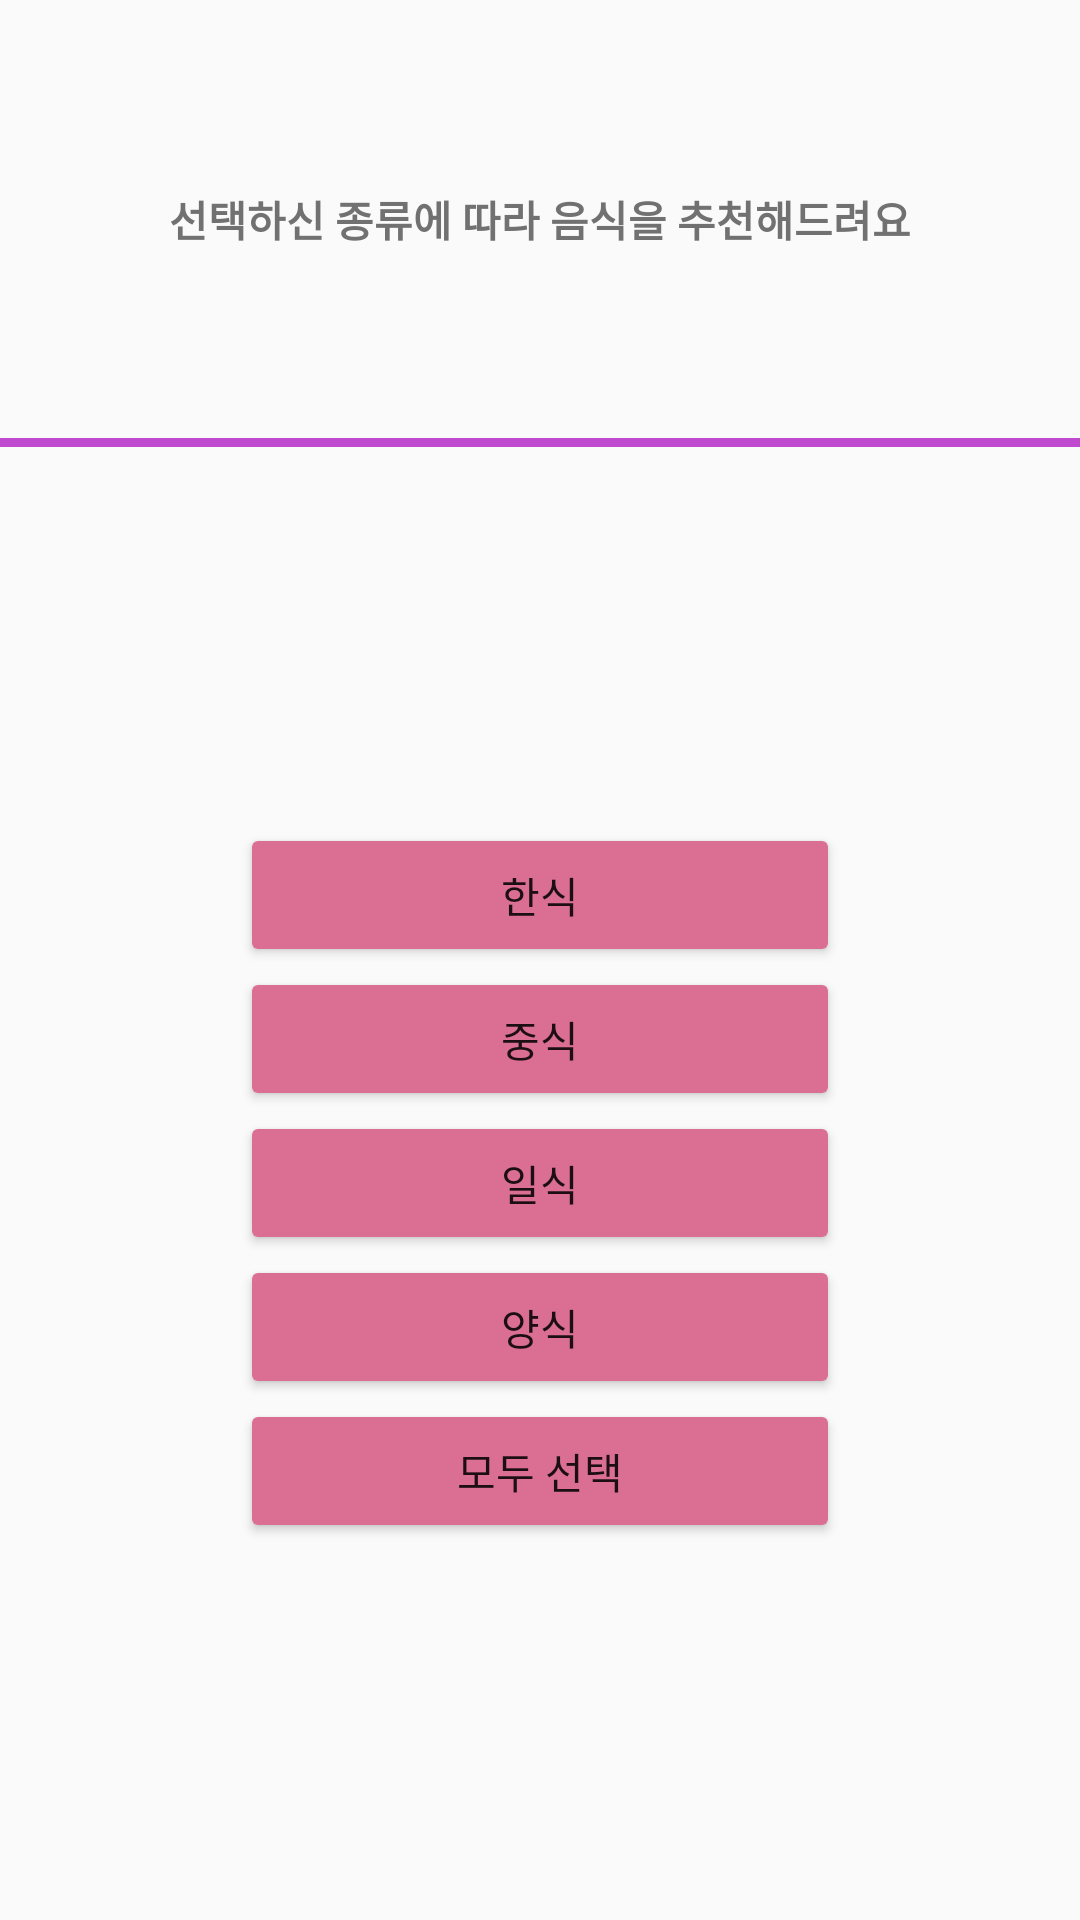

Here is an Android app screen rendered from its layout file. Give the layout XML and the strings, colors and styles it references.
<!-- AndroidManifest.xml: application theme Theme.RandomFood -->
<!-- res/layout/category_stage.xml -->
<?xml version="1.0" encoding="utf-8"?>
<LinearLayout xmlns:android="http://schemas.android.com/apk/res/android"
    android:layout_width="match_parent"
    android:layout_height="match_parent"
    android:background="@color/twoStageBack"
    android:orientation="vertical">
    <LinearLayout
        android:layout_width="match_parent"
        android:layout_height="wrap_content"
        android:gravity="center"
        android:layout_weight="1"
        android:orientation="vertical">
        <TextView
            android:layout_width="wrap_content"
            android:layout_height="wrap_content"
            android:text="@string/categoryTxt"
            android:textColor="@color/categoryTxtColor"
            android:textStyle="bold"/>

    </LinearLayout>

    <View
        android:layout_width="match_parent"
        android:layout_height="3dp"
        android:background="@color/categoryBorderColor"/>

    <LinearLayout
        android:layout_width="match_parent"
        android:layout_height="wrap_content"
        android:gravity="center"
        android:layout_weight="2"
        android:orientation="vertical">
        <Button
            android:onClick="KoreanFood"
            android:layout_width="200dp"
            android:layout_height="wrap_content"
            android:layout_gravity="center"
            android:backgroundTint="@color/DarkPink"
            android:text="@string/KoreanFood"/>

        <Button
            android:onClick="ChineseFood"
            android:layout_width="200dp"
            android:layout_height="wrap_content"
            android:layout_gravity="center"
            android:backgroundTint="@color/DarkPink"
            android:text="@string/ChineseFood"/>

        <Button
            android:onClick="JapaneseFood"
            android:layout_width="200dp"
            android:layout_height="wrap_content"
            android:layout_gravity="center"
            android:backgroundTint="@color/DarkPink"
            android:text="@string/JapaneseFood"/>

        <Button
            android:onClick="food"
            android:layout_width="200dp"
            android:layout_height="wrap_content"
            android:layout_gravity="center"
            android:backgroundTint="@color/DarkPink"
            android:text="@string/food"/>

        <Button
            android:onClick="AllFood"
            android:layout_width="200dp"
            android:layout_height="wrap_content"
            android:layout_gravity="center"
            android:backgroundTint="@color/DarkPink"
            android:text="@string/AllFood"/>
    </LinearLayout>

</LinearLayout>
<!-- resources referenced by this layout -->
<resources>
  <color name="DarkPink">#DA6F93</color>
  <color name="categoryBorderColor">#BF4AD0</color>
  <color name="categoryTxtColor">#717171</color>
  <color name="twoStageBack">#FAFAFA</color>
  <string name="AllFood">모두 선택</string>
  <string name="ChineseFood">중식</string>
  <string name="JapaneseFood">일식</string>
  <string name="KoreanFood">한식</string>
  <string name="categoryTxt">선택하신 종류에 따라 음식을 추천해드려요</string>
  <string name="food">양식</string>
  <style name="Theme.RandomFood" parent="Theme.MaterialComponents.DayNight.DarkActionBar">
          
          <item name="colorPrimary">@color/purple_500</item>
          <item name="colorPrimaryVariant">@color/purple_700</item>
          <item name="colorOnPrimary">@color/white</item>
          
          <item name="colorSecondary">@color/teal_200</item>
          <item name="colorSecondaryVariant">@color/teal_700</item>
          <item name="colorOnSecondary">@color/black</item>
          
          <item name="android:statusBarColor" tools:targetApi="l">?attr/colorPrimaryVariant</item>
          
      </style>
  <color name="purple_500">#FF6200EE</color>
  <color name="purple_700">#FF3700B3</color>
  <color name="white">#FFFFFFFF</color>
  <color name="teal_200">#FF03DAC5</color>
  <color name="teal_700">#FF018786</color>
  <color name="black">#FF000000</color>
</resources>
